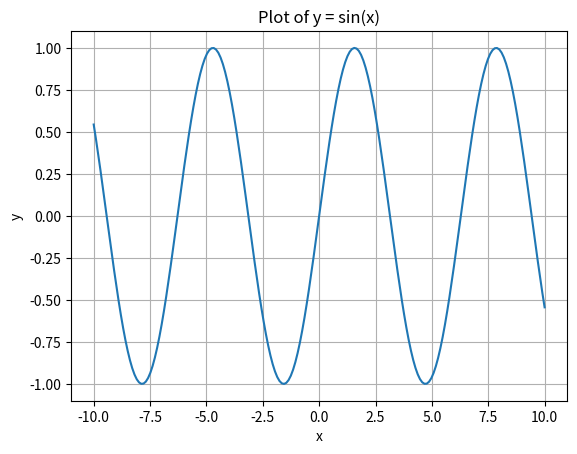

This figure's Python source:
import numpy as np
import matplotlib.pyplot as plt

x = np.linspace(-10, 10, 200)
y = np.sin(x)

plt.plot(x, y)
plt.title("Plot of y = sin(x)")
plt.xlabel("x")
plt.ylabel("y")
plt.grid(True)
plt.show()